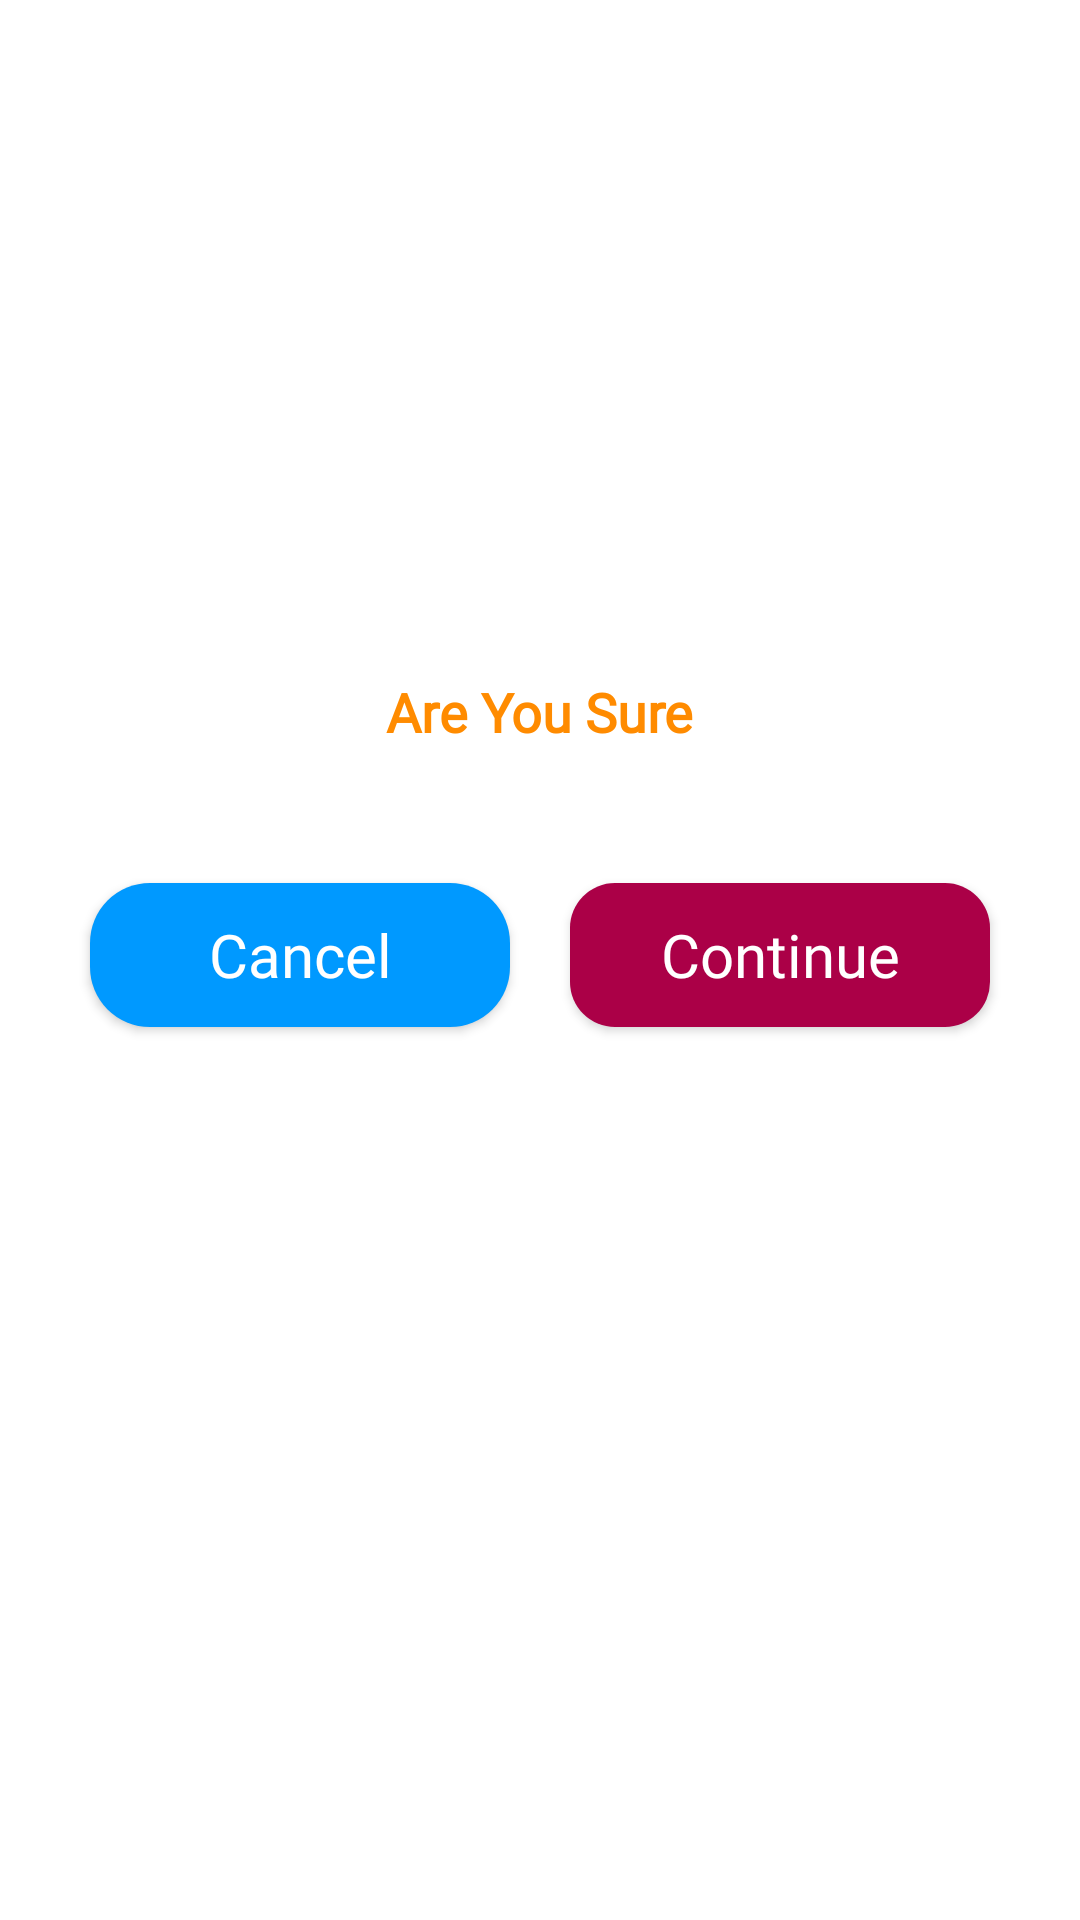

Reconstruct the res/layout file that produces this screen, plus the resources it refers to.
<!-- AndroidManifest.xml: application theme Theme.kalyanlivesatta -->
<!-- res/layout/custom_dialog_message_tranfer_point.xml -->
<?xml version="1.0" encoding="utf-8"?>

<RelativeLayout xmlns:android="http://schemas.android.com/apk/res/android"
    android:layout_width="match_parent"
    android:layout_height="wrap_content"
    android:background="@color/white">

    <LinearLayout
        android:layout_width="match_parent"
        android:layout_height="wrap_content"
        android:layout_margin="10dp"
        android:orientation="vertical">

        <androidx.appcompat.widget.AppCompatImageView
            android:layout_width="match_parent"
            android:layout_height="200dp"
            android:layout_gravity="center"
            android:src="@drawable/ic_transfer" />
        

        <LinearLayout
            android:layout_width="wrap_content"
            android:layout_height="wrap_content"
            android:layout_gravity="center"
            android:layout_marginTop="5dp"
            android:layout_marginBottom="5dp"
            android:orientation="vertical">


            <TextView

                android:id="@+id/notetext"
                android:layout_width="wrap_content"
                android:layout_height="wrap_content"
                android:layout_gravity="center"
                android:layout_marginTop="10dp"
                android:gravity="start"
                android:text="@string/transfer_point_note"
                android:textColor="@color/primarydark"
                android:fontFamily="@font/poppins_semibold"
                android:textSize="18sp"
                android:textStyle="bold" />
        </LinearLayout>
        
        <LinearLayout
            android:layout_width="match_parent"
            android:layout_height="wrap_content"
            android:layout_marginStart="10dp"
            android:layout_marginTop="30dp"
            android:layout_marginEnd="10dp"
            android:orientation="horizontal">

            <androidx.appcompat.widget.AppCompatButton
                android:id="@+id/btn_cancel"
                android:layout_width="match_parent"
                android:layout_height="wrap_content"
                android:layout_margin="10dp"
                android:layout_weight="1"
                android:background="@drawable/button_design_one"
                android:text="@string/cancel"
                android:textAllCaps="false"
                android:textColor="#ffffff"
                android:fontFamily="@font/poppins_semibold"
                android:textSize="20sp" />

            <androidx.appcompat.widget.AppCompatButton
                android:id="@+id/btn_okay"
                android:layout_width="match_parent"
                android:layout_height="wrap_content"
                android:layout_margin="10dp"
                android:layout_weight="1"
                android:background="@drawable/button_design"
                android:text="@string/continue_text"
                android:textAllCaps="false"
                android:fontFamily="@font/poppins_semibold"
                android:textColor="@color/white"
                android:textSize="20sp" />
        </LinearLayout>

    </LinearLayout>


</RelativeLayout>
<!-- resources referenced by this layout -->
<resources>
  <color name="primarydark">#FF8B00</color>
  <color name="white">#FFFFFFFF</color>
  <!-- drawable button_design (drawable) -->
  <?xml version="1.0" encoding="utf-8"?>
  
  <shape xmlns:android="http://schemas.android.com/apk/res/android"
      android:shape="rectangle">
  
      <corners android:radius="15dp" />
  
      <gradient
          android:endColor="@color/card"
          android:startColor="@color/card" />
  </shape>
  <!-- drawable button_design_one (drawable) -->
  <?xml version="1.0" encoding="utf-8"?>
  
  <shape xmlns:android="http://schemas.android.com/apk/res/android"
      android:shape="rectangle">
  
      <corners android:radius="20dp" />
  
      <gradient
          android:endColor="@color/sky_blue"
          android:startColor="@color/sky_blue" />
  </shape>
  <string name="cancel">Cancel</string>
  <string name="continue_text">Continue</string>
  <string name="transfer_point_note">Are You Sure</string>
  <style name="Theme.kalyanlivesatta" parent="Theme.MaterialComponents.DayNight.DarkActionBar">
          
          
          <item name="colorPrimary">@color/purple_500</item>
          <item name="colorPrimaryVariant">@color/primary</item>
          <item name="colorOnPrimary">@color/primary</item>
  
          
          <item name="colorSecondary">@color/primary</item>
          <item name="colorSecondaryVariant">@color/primary</item>
          <item name="colorOnSecondary">@color/primary</item>
          
          <item name="android:statusBarColor">@color/primarydark</item>
          <item name="android:forceDarkAllowed" tools:targetApi="q">false</item>
  
          
      </style>
  <color name="card">#ab0047</color>
  <color name="sky_blue">#0099ff</color>
  <color name="purple_500">#FF6200EE</color>
  <color name="primary">#FEC55F</color>
</resources>
